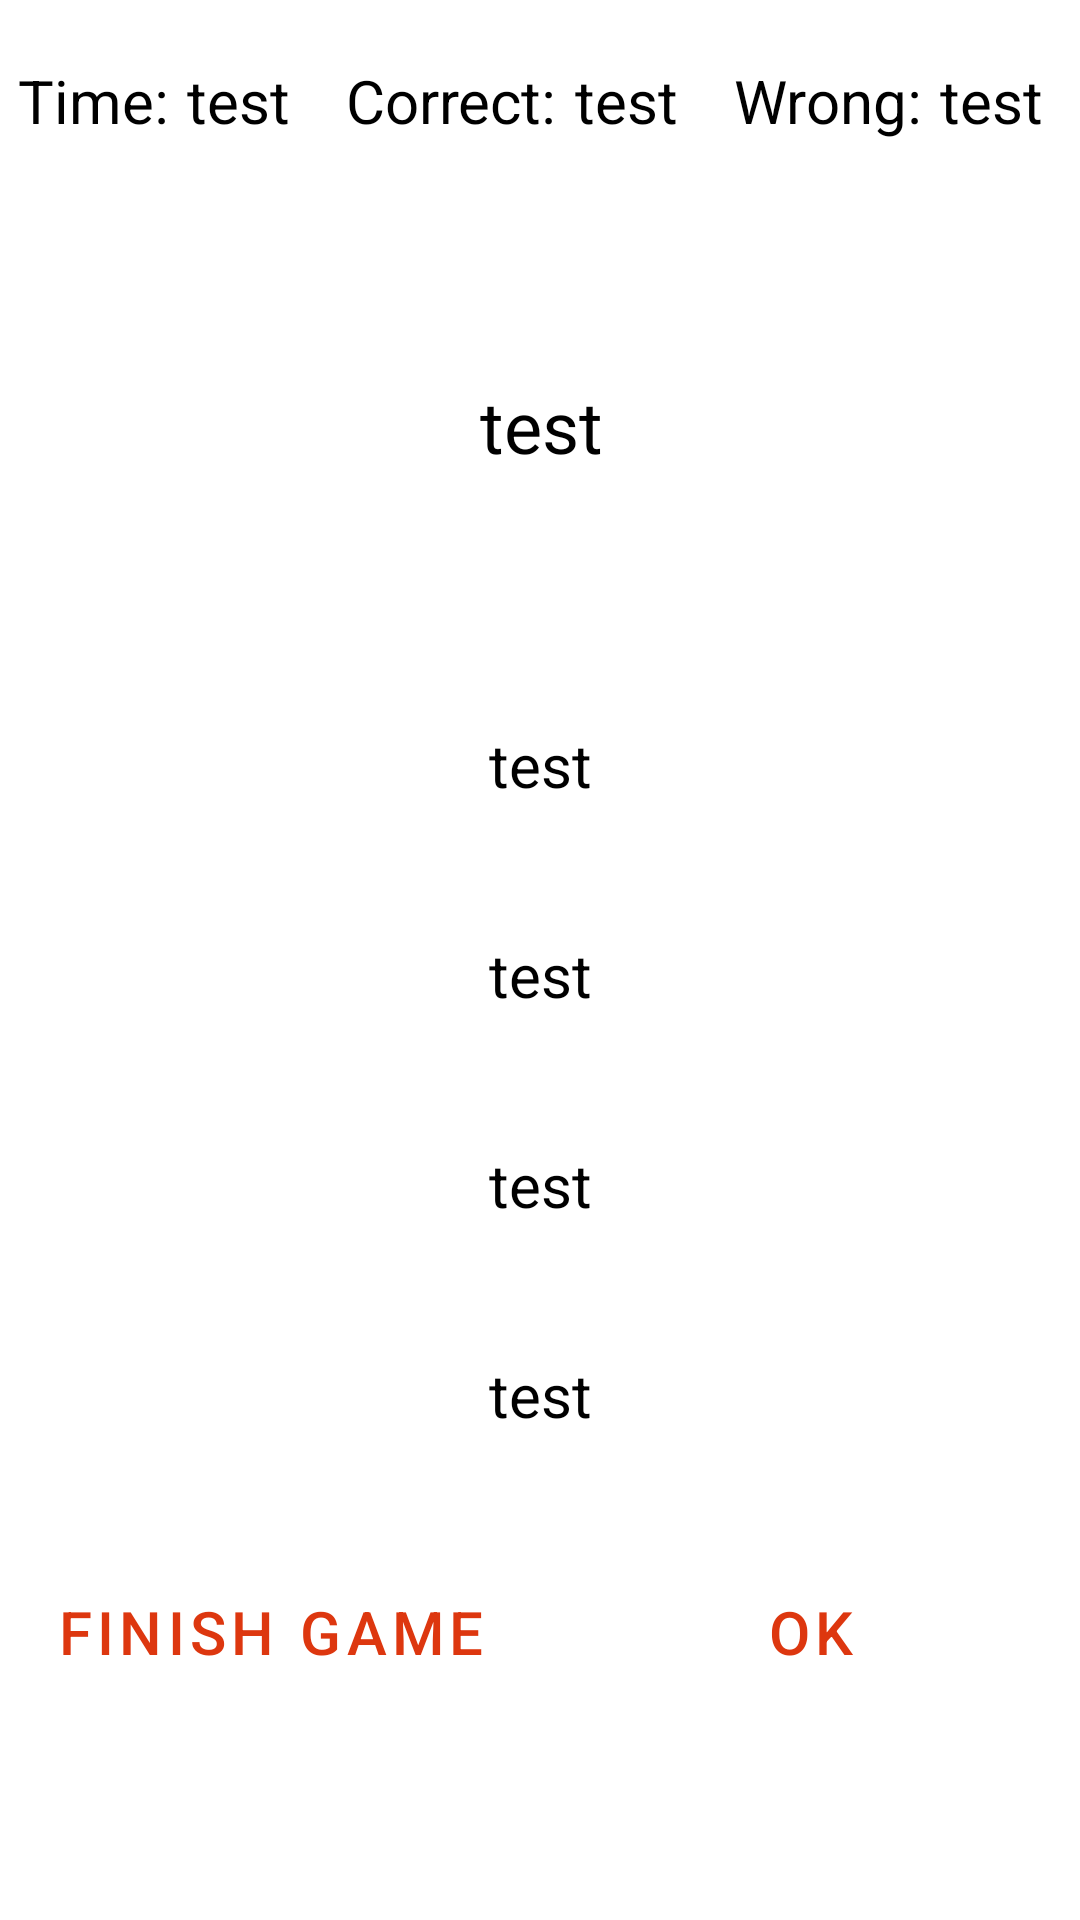

Write the Android layout XML for this screen, with the resource values it uses.
<!-- AndroidManifest.xml: application theme Theme.QuizGame -->
<!-- res/layout/activity_questions_page.xml -->
<?xml version="1.0" encoding="utf-8"?>
<androidx.constraintlayout.widget.ConstraintLayout xmlns:android="http://schemas.android.com/apk/res/android"
    xmlns:app="http://schemas.android.com/apk/res-auto"
    xmlns:tools="http://schemas.android.com/tools"
    android:layout_width="match_parent"
    android:layout_height="match_parent"
    tools:context=".Questions_Page">

    <LinearLayout
        android:id="@+id/linearLayout"
        android:layout_width="match_parent"
        android:layout_height="wrap_content"
        android:layout_marginTop="20dp"
        android:orientation="horizontal"
        app:layout_constraintEnd_toEndOf="parent"
        app:layout_constraintStart_toStartOf="parent"
        app:layout_constraintTop_toTopOf="parent">

        <TextView
            android:id="@+id/timeText"
            android:layout_width="wrap_content"
            android:layout_height="wrap_content"
            android:layout_weight="1"
            android:gravity="center"
            android:text="@string/time"
            android:textColor="#000000"
            android:textSize="20sp" />

        <TextView
            android:id="@+id/timeCount"
            android:layout_width="wrap_content"
            android:layout_height="wrap_content"
            android:layout_weight="1"
            android:gravity="start"
            android:text="@string/test"
            android:textColor="#000000"
            android:textSize="20sp" />

        <TextView
            android:id="@+id/correctText"
            android:layout_width="wrap_content"
            android:layout_height="wrap_content"
            android:layout_weight="1"
            android:gravity="center"
            android:text="@string/correctAnswer"
            android:textColor="#000000"
            android:textSize="20sp" />

        <TextView
            android:id="@+id/correctCount"
            android:layout_width="wrap_content"
            android:layout_height="wrap_content"
            android:layout_weight="1"
            android:gravity="start"
            android:text="@string/test"
            android:textColor="#000000"
            android:textSize="20sp" />

        <TextView
            android:id="@+id/wrongText"
            android:layout_width="wrap_content"
            android:layout_height="wrap_content"
            android:layout_weight="1"
            android:gravity="center"
            android:text="@string/wrong"
            android:textColor="#000000"
            android:textSize="20sp" />

        <TextView
            android:id="@+id/wrongCount"
            android:layout_width="wrap_content"
            android:layout_height="wrap_content"
            android:layout_weight="1"
            android:gravity="start"
            android:text="@string/test"
            android:textColor="#000000"
            android:textSize="20sp" />

    </LinearLayout>

    <TextView
        android:id="@+id/mainQuestion"
        android:layout_width="380dp"
        android:layout_height="150dp"
        android:layout_marginStart="15dp"
        android:layout_marginTop="20dp"
        android:layout_marginEnd="15dp"
        android:gravity="center"
        android:text="@string/test"
        android:textColor="#000000"
        android:textSize="24sp"
        app:layout_constraintEnd_toEndOf="parent"
        app:layout_constraintStart_toStartOf="parent"
        app:layout_constraintTop_toBottomOf="@+id/linearLayout" />

    <TextView
        android:id="@+id/answer1"
        android:layout_width="300dp"
        android:layout_height="50dp"
        android:layout_marginTop="230dp"
        android:gravity="center"
        android:text="@string/test"
        android:textColor="#000000"
        android:textSize="20sp"
        app:layout_constraintEnd_toEndOf="parent"
        app:layout_constraintStart_toStartOf="parent"
        app:layout_constraintTop_toTopOf="parent" />

    <TextView
        android:id="@+id/answer2"
        android:layout_width="300dp"
        android:layout_height="50dp"
        android:layout_marginTop="300dp"
        android:gravity="center"
        android:text="@string/test"
        android:textColor="#000000"
        android:textSize="20sp"
        app:layout_constraintEnd_toEndOf="parent"
        app:layout_constraintStart_toStartOf="parent"
        app:layout_constraintTop_toTopOf="parent" />

    <TextView
        android:id="@+id/answer3"
        android:layout_width="300dp"
        android:layout_height="50dp"
        android:layout_marginTop="370dp"
        android:gravity="center"
        android:text="@string/test"
        android:textColor="#000000"
        android:textSize="20sp"
        app:layout_constraintEnd_toEndOf="parent"
        app:layout_constraintStart_toStartOf="parent"
        app:layout_constraintTop_toTopOf="parent" />

    <TextView
        android:id="@+id/answer4"
        android:layout_width="300dp"
        android:layout_height="50dp"
        android:layout_marginTop="440dp"
        android:gravity="center"
        android:text="@string/test"
        android:textColor="#000000"
        android:textSize="20sp"
        app:layout_constraintEnd_toEndOf="parent"
        app:layout_constraintStart_toStartOf="parent"
        app:layout_constraintTop_toTopOf="parent" />

    <LinearLayout
        android:id="@+id/linearLayout2"
        android:layout_width="match_parent"
        android:layout_height="wrap_content"
        android:layout_marginStart="10dp"
        android:layout_marginTop="520dp"
        android:layout_marginEnd="10dp"
        android:orientation="horizontal"
        app:layout_constraintEnd_toEndOf="parent"
        app:layout_constraintStart_toStartOf="parent"
        app:layout_constraintTop_toTopOf="parent">

        <Button
            android:id="@+id/finishButton"
            android:layout_width="30dp"
            android:layout_height="wrap_content"
            android:layout_marginEnd="10dp"
            android:layout_weight="1"
            android:text="@string/finish"
            android:textSize="20sp"
            style="?android:attr/buttonBarButtonStyle" />

        <Button
            android:id="@+id/okButton"
            android:layout_width="30dp"
            android:layout_height="wrap_content"
            android:layout_marginStart="10dp"
            android:layout_weight="1"
            android:text="@string/ok"
            android:textSize="20sp"
            style="?android:attr/buttonBarButtonStyle" />
    </LinearLayout>
</androidx.constraintlayout.widget.ConstraintLayout>
<!-- resources referenced by this layout -->
<resources>
  <string name="correctAnswer">Correct: </string>
  <string name="finish">Finish Game</string>
  <string name="ok">Ok</string>
  <string name="test">test</string>
  <string name="time">Time: </string>
  <string name="wrong">Wrong: </string>
  <style name="Theme.QuizGame" parent="Theme.MaterialComponents.DayNight.DarkActionBar">
          
          <item name="colorPrimary">#dd370f</item>
          <item name="colorPrimaryVariant">#dd370f</item>
          <item name="colorOnPrimary">@color/white</item>
          
          <item name="colorSecondary">@color/teal_200</item>
          <item name="colorSecondaryVariant">@color/teal_700</item>
          <item name="colorOnSecondary">@color/black</item>
          
          <item name="android:statusBarColor" tools:targetApi="l">?attr/colorPrimaryVariant</item>
          
      </style>
  <!-- not gathered from this repository: default colours our renderer supplied (Android Studio template values) -->
  <color name="teal_200">#FF03DAC5</color>
  <color name="teal_700">#FF018786</color>
  <color name="black">#FF000000</color>
  <color name="white">#FFFFFFFF</color>
</resources>
